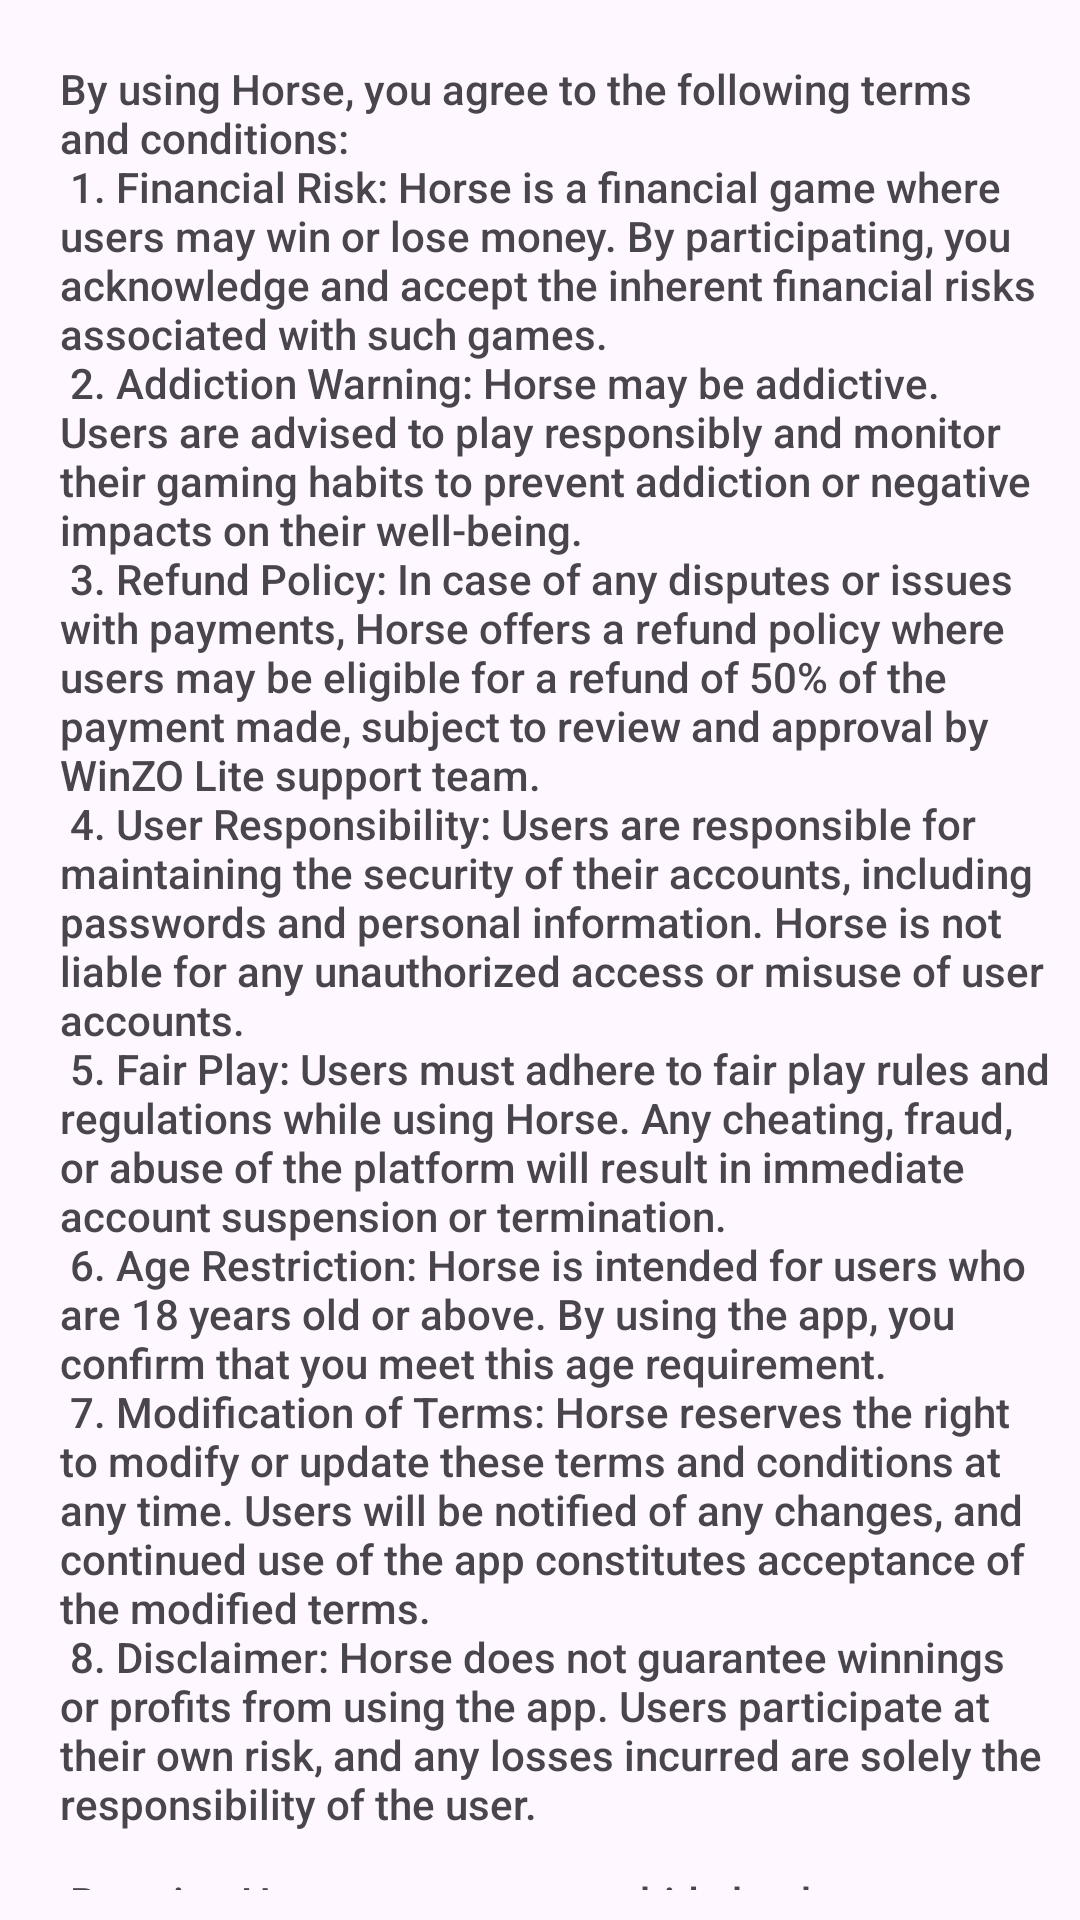

Produce the Android XML layout that renders to this screen, including the resource entries it uses.
<!-- AndroidManifest.xml: application theme Theme.WinZOLite -->
<!-- res/layout/activity_terms_conditions.xml -->
<?xml version="1.0" encoding="utf-8"?>
<androidx.constraintlayout.widget.ConstraintLayout
    xmlns:android="http://schemas.android.com/apk/res/android"
    xmlns:app="http://schemas.android.com/apk/res-auto"
    xmlns:tools="http://schemas.android.com/tools"
    android:layout_width="match_parent"
    android:layout_height="match_parent"
    tools:context=".TermsConditions">

    <LinearLayout
        android:layout_width="match_parent"
        android:layout_height="match_parent"
        android:scrollbarSize="10dp"
        app:layout_constraintStart_toStartOf="parent"
        app:layout_constraintTop_toTopOf="parent">

        <TextView
            android:layout_width="match_parent"
            android:layout_height="match_parent"
            android:paddingStart="20dp"
            android:paddingTop="20dp"
            android:paddingEnd="10dp"
            android:paddingBottom="10dp"
            android:fontFamily="sans-serif-medium"
            android:text="@string/termsandcondition"
            app:layout_constraintBottom_toBottomOf="parent"
            app:layout_constraintEnd_toEndOf="parent"
            app:layout_constraintStart_toStartOf="parent"
            app:layout_constraintTop_toTopOf="parent" />
    </LinearLayout>


</androidx.constraintlayout.widget.ConstraintLayout>
<!-- resources referenced by this layout -->
<resources>
  <string name="termsandcondition">By using Horse, you agree to the following terms and conditions:
  
  \n 1. Financial Risk: Horse  is a financial game where users may win or lose money. By participating, you acknowledge and accept the inherent financial risks associated with such games.
  
  \n 2. Addiction Warning: Horse may be addictive. Users are advised to play responsibly and monitor their gaming habits to prevent addiction or negative impacts on their well-being.
  
  \n 3. Refund Policy: In case of any disputes or issues with payments, Horse offers a refund policy where users may be eligible for a refund of 50% of the payment made, subject to review and approval by WinZO Lite support team.
  
  \n 4. User Responsibility: Users are responsible for maintaining the security of their accounts, including passwords and personal information. Horse is not liable for any unauthorized access or misuse of user accounts.
  
  \n 5. Fair Play: Users must adhere to fair play rules and regulations while using Horse. Any cheating, fraud, or abuse of the platform will result in immediate account suspension or termination.
  
  \n 6. Age Restriction: Horse is intended for users who are 18 years old or above. By using the app, you confirm that you meet this age requirement.
  
  \n 7. Modification of Terms: Horse reserves the right to modify or update these terms and conditions at any time. Users will be notified of any changes, and continued use of the app constitutes acceptance of the modified terms.
  
  \n 8. Disclaimer: Horse does not guarantee winnings or profits from using the app. Users participate at their own risk, and any losses incurred are solely the responsibility of the user.
  
  \n \n By using Horse, you agree to abide by these terms and conditions. If you do not agree with any part of these terms, you must refrain from using the app.
  </string>
  <style name="Theme.WinZOLite" parent="Base.Theme.WinZOLite" />
  <style name="Base.Theme.WinZOLite" parent="Theme.Material3.DayNight.NoActionBar">
          
          
      </style>
</resources>
